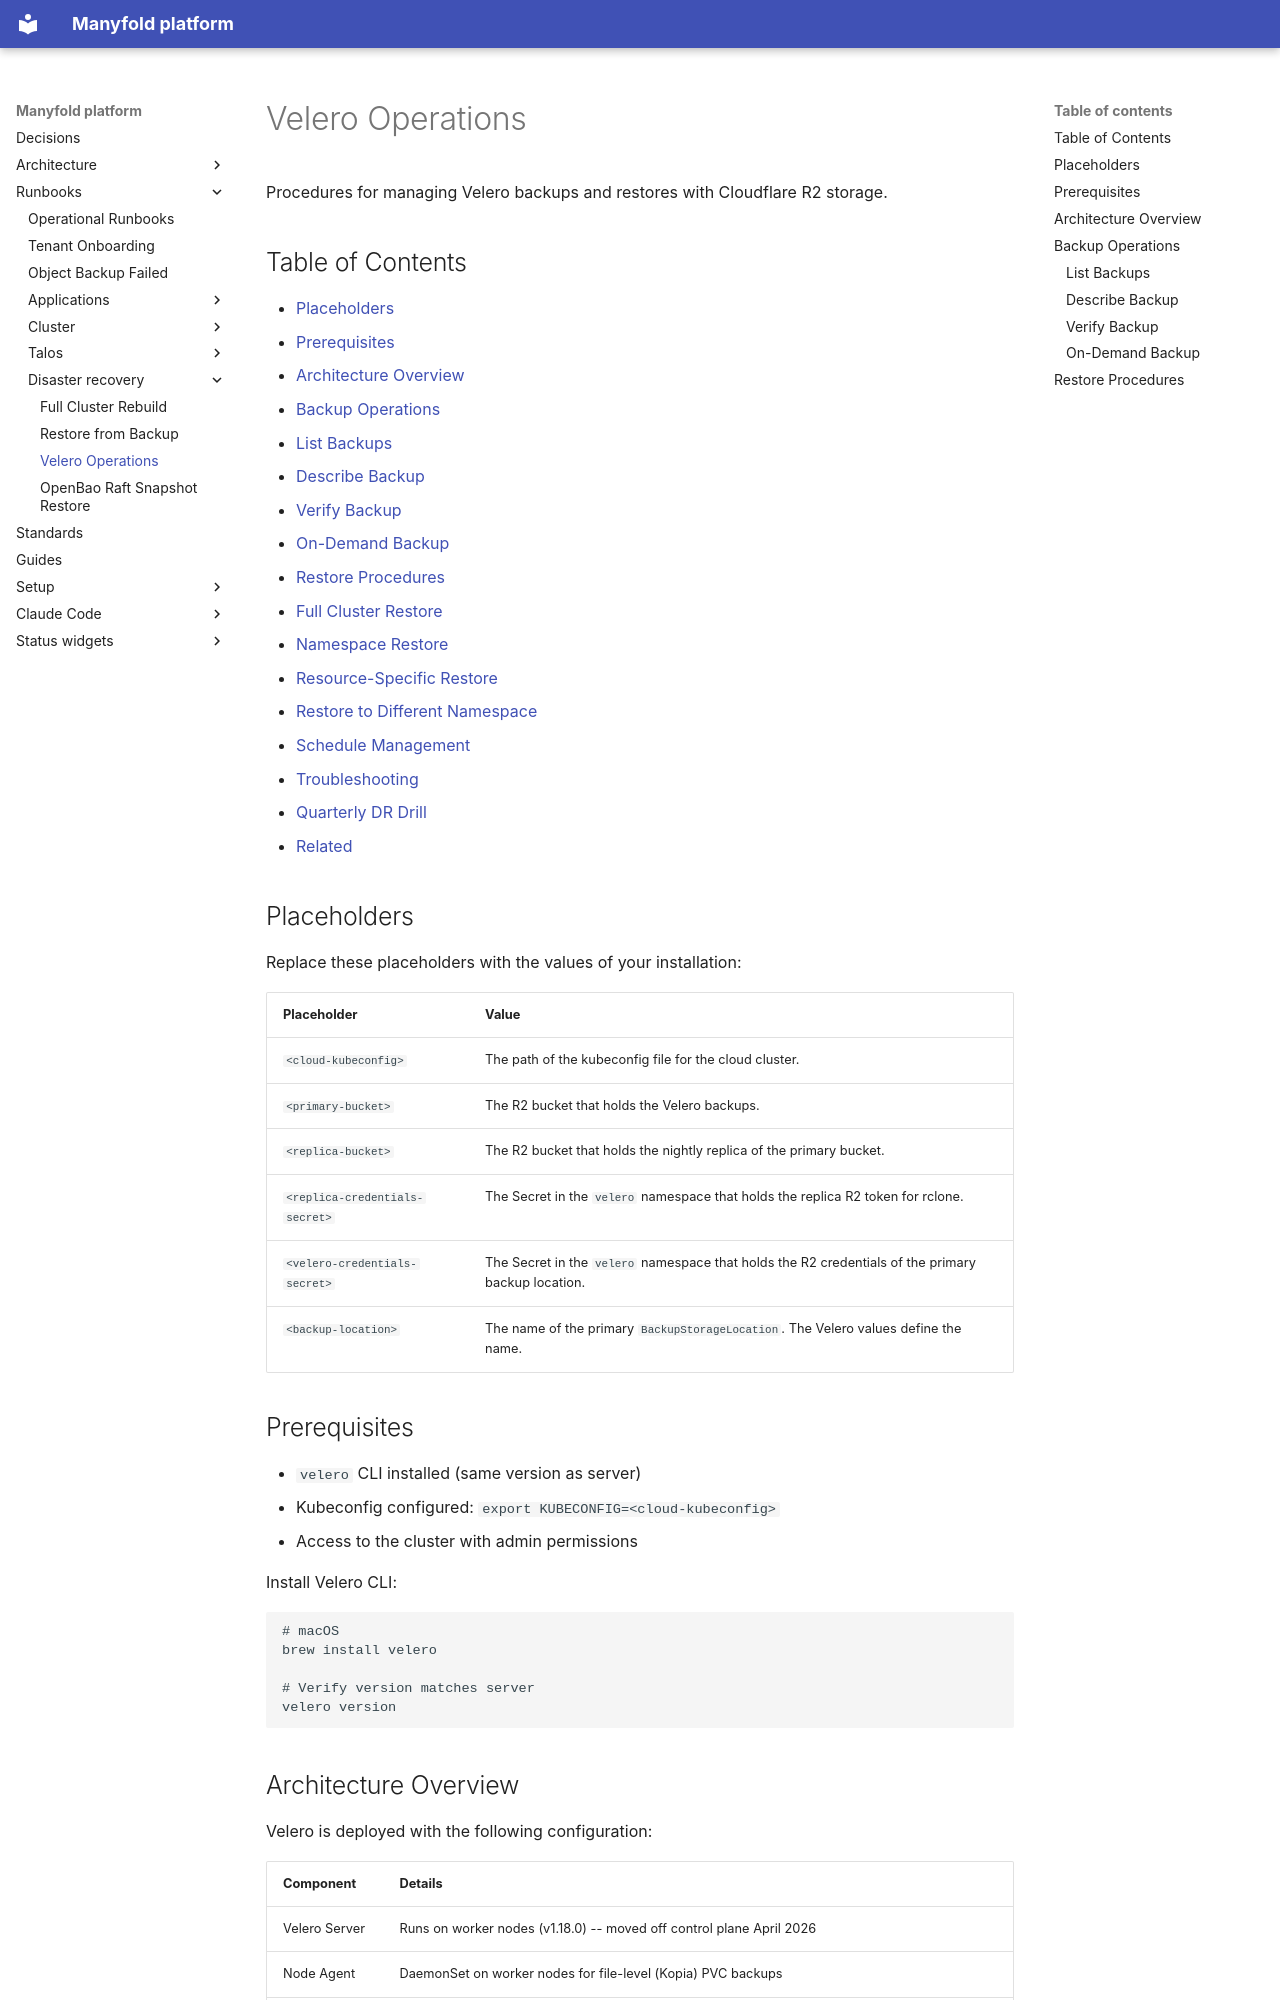

repository: manyfold-dk/manyfold-platform · page: runbooks/disaster-recovery/velero-operations/index.html · generator: mkdocs

# Velero Operations

Procedures for managing Velero backups and restores with Cloudflare R2 storage.

## Table of Contents

- [Placeholders](#placeholders)
- [Prerequisites](#prerequisites)
- [Architecture Overview](#architecture-overview)
- [Backup Operations](#backup-operations)
  - [List Backups](#list-backups)
  - [Describe Backup](#describe-backup)
  - [Verify Backup](#verify-backup)
  - [On-Demand Backup](#on-demand-backup)
- [Restore Procedures](#restore-procedures)
  - [Full Cluster Restore](#full-cluster-restore)
  - [Namespace Restore](#namespace-restore)
  - [Resource-Specific Restore](#resource-specific-restore)
  - [Restore to Different Namespace](#restore-to-different-namespace)
- [Schedule Management](#schedule-management)
- [Troubleshooting](#troubleshooting)
- [Quarterly DR Drill](#quarterly-dr-drill)
- [Related](#related)

## Placeholders

Replace these placeholders with the values of your installation:

| Placeholder | Value |
|---|---|
| `<cloud-kubeconfig>` | The path of the kubeconfig file for the cloud cluster. |
| `<primary-bucket>` | The R2 bucket that holds the Velero backups. |
| `<replica-bucket>` | The R2 bucket that holds the nightly replica of the primary bucket. |
| `<replica-credentials-secret>` | The Secret in the `velero` namespace that holds the replica R2 token for rclone. |
| `<velero-credentials-secret>` | The Secret in the `velero` namespace that holds the R2 credentials of the primary backup location. |
| `<backup-location>` | The name of the primary `BackupStorageLocation`. The Velero values define the name. |

## Prerequisites

- `velero` CLI installed (same version as server)
- Kubeconfig configured: `export KUBECONFIG=<cloud-kubeconfig>`
- Access to the cluster with admin permissions

Install Velero CLI:
```bash
# macOS
brew install velero

# Verify version matches server
velero version
```
